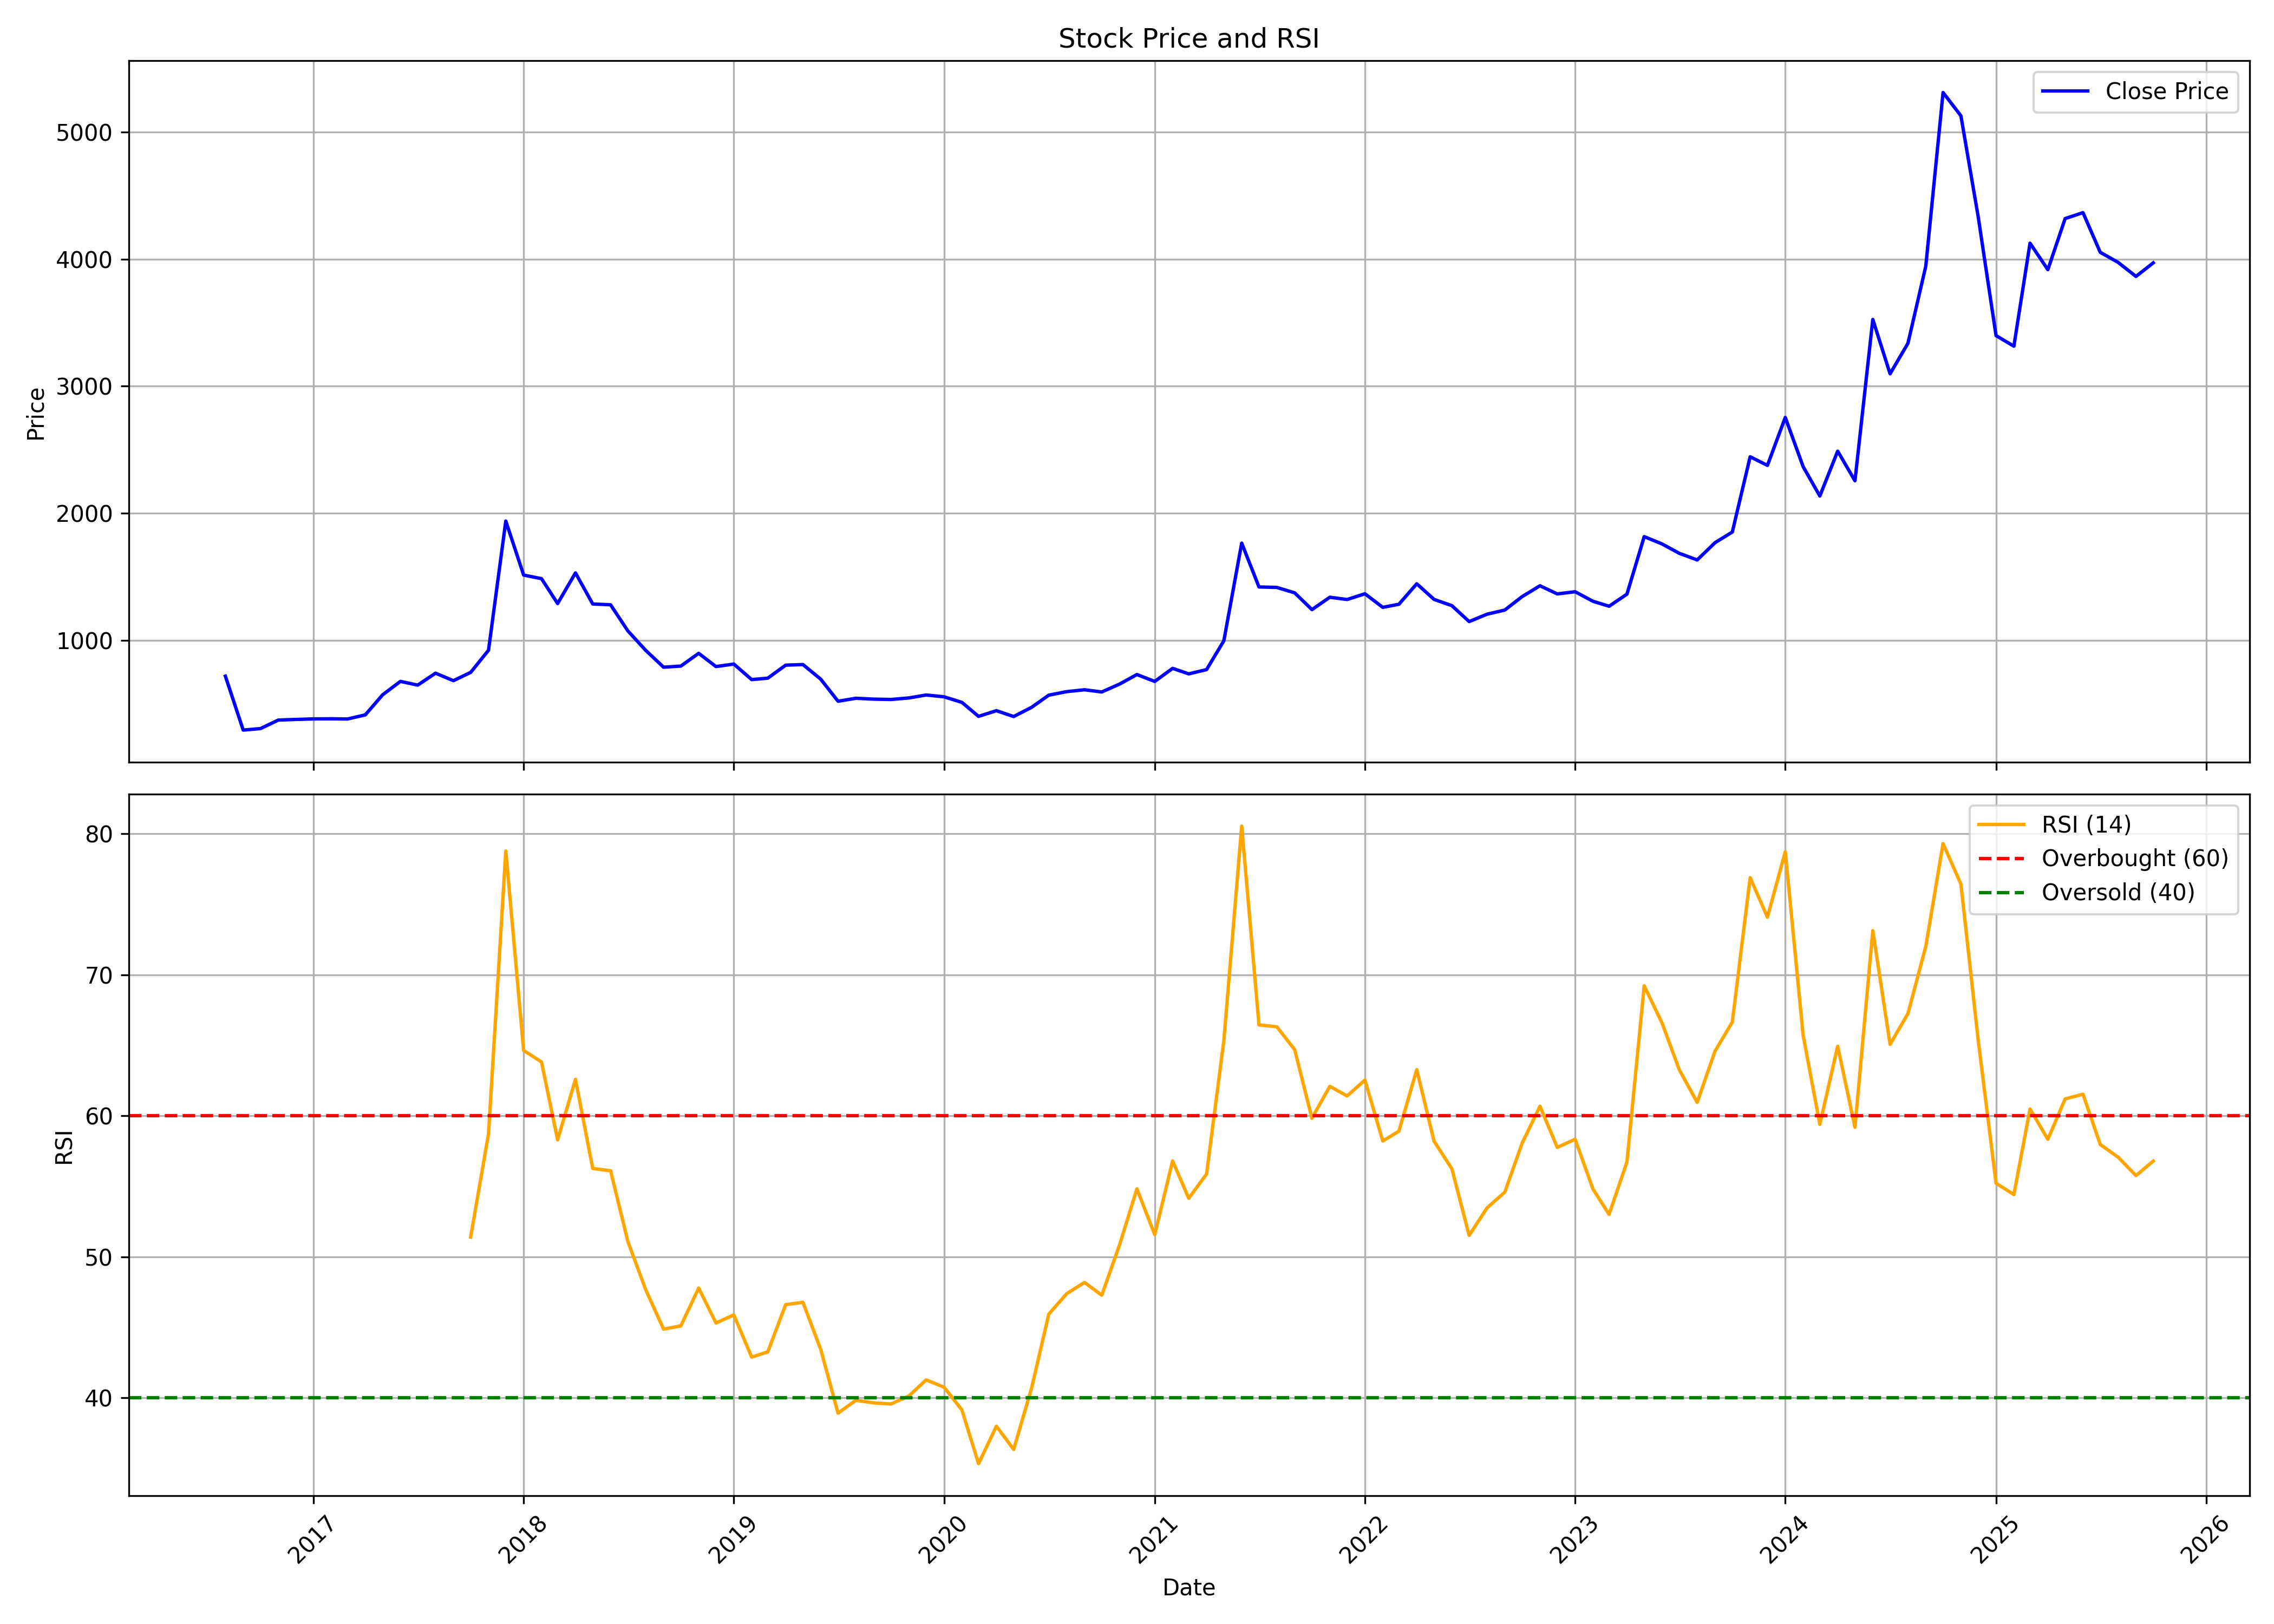

The file beside this chart, header and first rows:
, date, symbol, open, high, low, close, volume, rsi
0, 2016-08-01, NDGL, 795.2, 795.2, 717.7, 717.7, 661, 
1, 2016-09-01, NDGL, 681.9, 681.9, 275.3, 293.3, 42330, 
2, 2016-10-01, NDGL, 279.4, 313.8, 264.7, 305.1, 3844, 
3, 2016-11-01, NDGL, 308.9, 441.7, 299.1, 372.3, 15816, 
4, 2016-12-01, NDGL, 381.8, 436.3, 341.2, 376.8, 1928, 
5, 2017-01-01, NDGL, 415.2, 428.5, 376.2, 381.3, 2750, 
6, 2017-02-01, NDGL, 397.1, 416.6, 373.6, 382.4, 3290, 
7, 2017-03-01, NDGL, 382.4, 465.5, 354, 380.4, 5957, 
8, 2017-04-01, NDGL, 368.7, 431.4, 368.7, 412.8, 2350, 
9, 2017-05-01, NDGL, 412.8, 570.5, 387.3, 570.5, 12280, 
10, 2017-06-01, NDGL, 665.8, 865.8, 598.2, 676.6, 35065, 
11, 2017-07-01, NDGL, 667.8, 715.8, 625.6, 647.1, 5578, 
12, 2017-08-01, NDGL, 664.4, 793.8, 511.8, 741.1, 7102, 
13, 2017-09-01, NDGL, 748.1, 758.3, 650.6, 682.1, 7498, 
14, 2017-10-01, NDGL, 682.1, 832.1, 669.3, 747.3, 7070, 51.4
15, 2017-11-01, NDGL, 757.7, 1015, 704.8, 921.7, 24226, 58.72
16, 2017-12-01, NDGL, 935.1, 1938, 792.4, 1938, 35627, 78.78
17, 2018-01-01, NDGL, 2035, 2328, 1512, 1513, 105091, 64.63
18, 2018-02-01, NDGL, 1496, 1683, 1189, 1485, 19658, 63.82
19, 2018-03-01, NDGL, 1486, 1524, 1154, 1289, 18325, 58.29
20, 2018-04-01, NDGL, 1240, 1663, 1240, 1530, 14886, 62.59
21, 2018-05-01, NDGL, 1530, 1583, 1281, 1286, 3219, 56.26
22, 2018-06-01, NDGL, 1286, 1463, 1064, 1279, 14394, 56.1
23, 2018-07-01, NDGL, 1294, 1623, 949.9, 1074, 12772, 51.09
24, 2018-08-01, NDGL, 1119, 1229, 842.6, 920.7, 11098, 47.66
25, 2018-09-01, NDGL, 897.8, 966.6, 760.6, 788.3, 3795, 44.87
26, 2018-10-01, NDGL, 751.8, 887.6, 684.8, 797, 4127, 45.1
27, 2018-11-01, NDGL, 780.9, 1088, 780.9, 897.4, 4728, 47.78
28, 2018-12-01, NDGL, 957, 957, 701, 793.2, 6242, 45.31
29, 2019-01-01, NDGL, 820.8, 868.2, 779.4, 812.9, 9010, 45.88
30, 2019-02-01, NDGL, 837.7, 838.6, 626.5, 690.6, 3890, 42.88
31, 2019-03-01, NDGL, 734, 837.6, 686.2, 701.9, 8197, 43.25
32, 2019-04-01, NDGL, 701.9, 1040, 693.6, 804.1, 20559, 46.61
33, 2019-05-01, NDGL, 804.1, 911.2, 721.3, 809.1, 3693, 46.77
34, 2019-06-01, NDGL, 809.1, 809.1, 568.5, 693.5, 2504, 43.42
35, 2019-07-01, NDGL, 725, 784.4, 514.1, 520.2, 3961, 38.91
36, 2019-08-01, NDGL, 494.3, 591.9, 483.4, 543.6, 1768, 39.82
37, 2019-09-01, NDGL, 546.3, 693.9, 519.2, 536.8, 2163, 39.64
38, 2019-10-01, NDGL, 591.8, 621.5, 501.1, 534.2, 2769, 39.56
39, 2019-11-01, NDGL, 534.2, 612.5, 517, 546.2, 1977, 40.13
40, 2019-12-01, NDGL, 546.3, 644.3, 527.1, 569.3, 4087, 41.27
41, 2020-01-01, NDGL, 604.7, 643.4, 533.4, 555.1, 2810, 40.75
42, 2020-02-01, NDGL, 574.9, 600.7, 511.1, 511.6, 1423, 39.14
43, 2020-03-01, NDGL, 496.6, 545.2, 297.4, 401, 3341, 35.33
44, 2020-04-01, NDGL, 480.8, 498.1, 407.4, 446.1, 2267, 37.98
45, 2020-05-01, NDGL, 446.1, 500.2, 396.5, 399.9, 1588, 36.33
46, 2020-06-01, NDGL, 430.5, 582.9, 389.2, 472.2, 5877, 40.67
47, 2020-07-01, NDGL, 475.8, 718.7, 446.1, 568.1, 31496, 45.93
48, 2020-08-01, NDGL, 546.3, 718.2, 546.2, 595.8, 12207, 47.38
49, 2020-09-01, NDGL, 599.8, 688, 547.4, 610.6, 5736, 48.18
50, 2020-10-01, NDGL, 620.1, 710.4, 556.3, 593.3, 6358, 47.27
51, 2020-11-01, NDGL, 588, 744.8, 556.4, 655.6, 5985, 50.85
52, 2020-12-01, NDGL, 705.3, 754.9, 611.8, 730.4, 12543, 54.82
53, 2021-01-01, NDGL, 696.3, 960.8, 656.9, 676, 24270, 51.56
54, 2021-02-01, NDGL, 670.4, 903.9, 647, 779, 10825, 56.8
55, 2021-03-01, NDGL, 786.7, 831.8, 702.9, 735.7, 5380, 54.15
56, 2021-04-01, NDGL, 708.2, 824.1, 675.9, 769.3, 2993, 55.87
57, 2021-05-01, NDGL, 710.2, 1122, 710.2, 996.2, 10670, 65.33
58, 2021-06-01, NDGL, 1030, 2160, 936.2, 1765, 179654, 80.55
59, 2021-07-01, NDGL, 1785, 1785, 1407, 1420, 17881, 66.45
... 51 more rows
